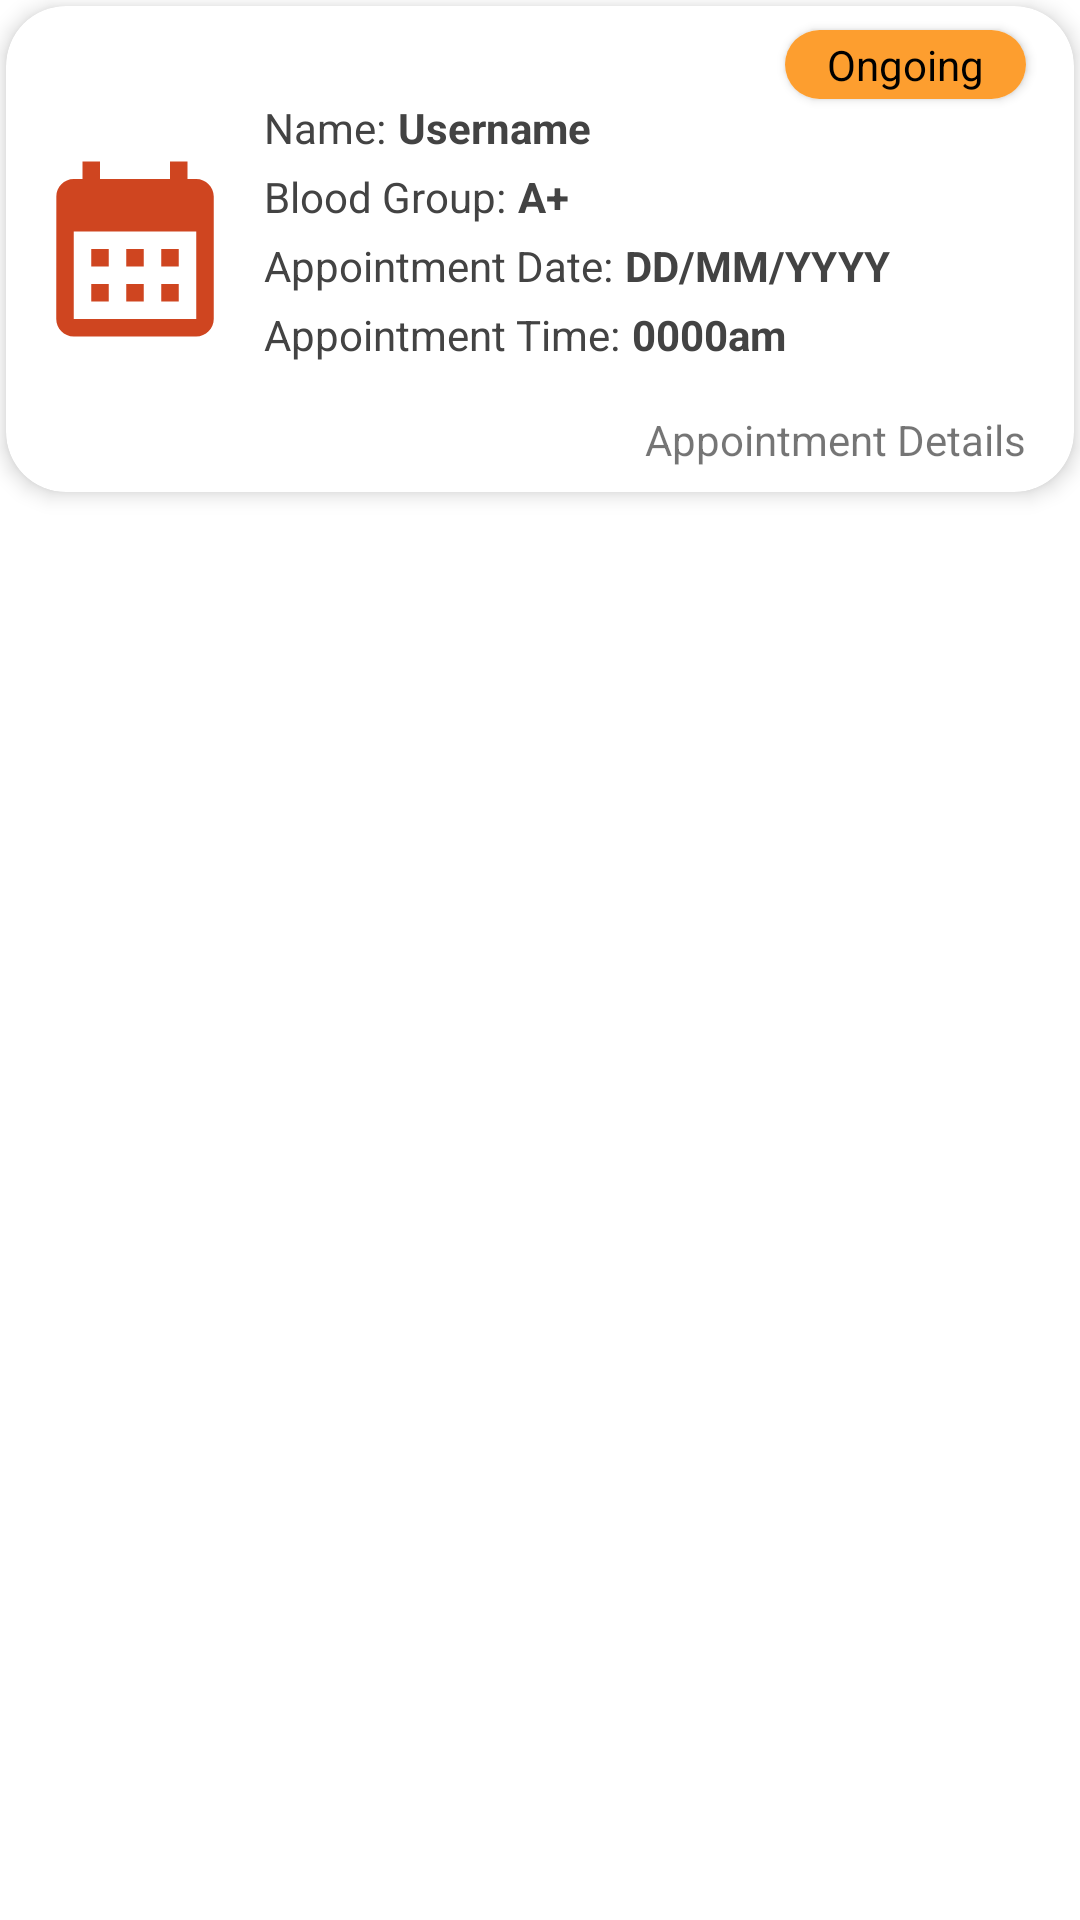

Write the Android layout XML for this screen, with the resource values it uses.
<!-- AndroidManifest.xml: application theme Theme.VBantuBloodDonationApp -->
<!-- res/layout/card_user_appointments.xml -->
<?xml version="1.0" encoding="utf-8"?>
<RelativeLayout
    xmlns:android="http://schemas.android.com/apk/res/android"
    xmlns:app="http://schemas.android.com/apk/res-auto"
    xmlns:tools="http://schemas.android.com/tools"
    android:layout_width="match_parent"
    android:layout_height="wrap_content">

    <androidx.cardview.widget.CardView
        android:layout_width="match_parent"
        android:layout_height="wrap_content"
        android:layout_marginTop="2dp"
        android:layout_marginRight="2dp"
        android:layout_marginLeft="2dp"
        android:layout_marginBottom="8dp"
        android:background="@drawable/outline_grey"
        app:cardCornerRadius="20dp"
        app:cardElevation="4dp">

        <androidx.constraintlayout.widget.ConstraintLayout
            android:layout_width="match_parent"
            android:layout_height="wrap_content">

            <ImageView
                android:id="@+id/cua_ivCalendar"
                android:layout_width="70dp"
                android:layout_height="80dp"
                android:layout_marginStart="8dp"
                app:layout_constraintBottom_toBottomOf="parent"
                app:layout_constraintStart_toStartOf="parent"
                app:layout_constraintTop_toTopOf="parent"
                app:srcCompat="@drawable/ic_calendar_24" />

            <androidx.cardview.widget.CardView
                android:id="@+id/cardView"
                android:layout_width="wrap_content"
                android:layout_height="wrap_content"
                android:layout_marginTop="8dp"
                android:layout_marginEnd="16dp"
                app:cardCornerRadius="25dp"
                app:layout_constraintEnd_toEndOf="parent"
                app:layout_constraintTop_toTopOf="parent">

                <TextView
                    android:id="@+id/cua_tvStatus"
                    android:layout_width="wrap_content"
                    android:layout_height="wrap_content"
                    android:background="@color/orange"
                    android:paddingLeft="14dp"
                    android:paddingTop="2dp"
                    android:paddingRight="14dp"
                    android:paddingBottom="2dp"
                    android:text="@string/ongoing"
                    android:textColor="@color/black"
                    android:textSize="14sp" />
            </androidx.cardview.widget.CardView>

            <TextView
                android:id="@+id/cua_tvNameTitle"
                android:layout_width="wrap_content"
                android:layout_height="wrap_content"
                android:layout_marginStart="8dp"
                android:text="@string/nameTitle"
                android:textColor="@color/dark_grey"
                android:textSize="14sp"
                app:layout_constraintStart_toEndOf="@+id/cua_ivCalendar"
                app:layout_constraintTop_toBottomOf="@+id/cardView" />

            <TextView
                android:id="@+id/cua_tvName"
                android:layout_width="wrap_content"
                android:layout_height="wrap_content"
                android:layout_marginStart="4dp"
                android:text="@string/username"
                android:textColor="@color/dark_grey"
                android:textSize="14sp"
                android:textStyle="bold"
                app:layout_constraintBaseline_toBaselineOf="@+id/cua_tvNameTitle"
                app:layout_constraintStart_toEndOf="@+id/cua_tvNameTitle" />

            <TextView
                android:id="@+id/cua_tvBloodGroupTitle"
                android:layout_width="wrap_content"
                android:layout_height="wrap_content"
                android:layout_marginTop="4dp"
                android:text="@string/bloodGroupLabel"
                android:textColor="@color/dark_grey"
                app:layout_constraintStart_toStartOf="@+id/cua_tvNameTitle"
                app:layout_constraintTop_toBottomOf="@+id/cua_tvNameTitle" />

            <TextView
                android:id="@+id/cua_tvBloodGroup"
                android:layout_width="wrap_content"
                android:layout_height="wrap_content"
                android:layout_marginStart="4dp"
                android:text="@string/A_pov"
                android:textColor="@color/dark_grey"
                android:textSize="14sp"
                android:textStyle="bold"
                app:layout_constraintBaseline_toBaselineOf="@+id/cua_tvBloodGroupTitle"
                app:layout_constraintStart_toEndOf="@+id/cua_tvBloodGroupTitle" />

            <TextView
                android:id="@+id/cua_tvAppointmentDateTitle"
                android:layout_width="wrap_content"
                android:layout_height="wrap_content"
                android:layout_marginTop="4dp"
                android:text="@string/appointmentDateLabel"
                android:textColor="@color/dark_grey"
                app:layout_constraintStart_toStartOf="@+id/cua_tvBloodGroupTitle"
                app:layout_constraintTop_toBottomOf="@+id/cua_tvBloodGroupTitle" />

            <TextView
                android:id="@+id/cua_tvAppointmentDate"
                android:layout_width="wrap_content"
                android:layout_height="wrap_content"
                android:layout_marginStart="4dp"
                android:text="@string/dateFormat"
                android:textColor="@color/dark_grey"
                android:textSize="14sp"
                android:textStyle="bold"
                app:layout_constraintBaseline_toBaselineOf="@+id/cua_tvAppointmentDateTitle"
                app:layout_constraintStart_toEndOf="@+id/cua_tvAppointmentDateTitle" />

            <TextView
                android:id="@+id/cua_tvAppointmentTimeTitle"
                android:layout_width="wrap_content"
                android:layout_height="wrap_content"
                android:layout_marginTop="4dp"
                android:text="@string/appointmentTimeLabel"
                android:textColor="@color/dark_grey"
                app:layout_constraintStart_toStartOf="@+id/cua_tvAppointmentDateTitle"
                app:layout_constraintTop_toBottomOf="@+id/cua_tvAppointmentDateTitle" />

            <TextView
                android:id="@+id/cua_tvAppointmentTime"
                android:layout_width="wrap_content"
                android:layout_height="wrap_content"
                android:layout_marginStart="4dp"
                android:text="@string/timeFormat"
                android:textColor="@color/dark_grey"
                android:textSize="14sp"
                android:textStyle="bold"
                app:layout_constraintBaseline_toBaselineOf="@+id/cua_tvAppointmentTimeTitle"
                app:layout_constraintStart_toEndOf="@+id/cua_tvAppointmentTimeTitle" />

            <TextView
                android:id="@+id/cua_tvAppointmentDetails"
                android:layout_width="wrap_content"
                android:layout_height="wrap_content"
                android:layout_marginTop="16dp"
                android:layout_marginEnd="16dp"
                android:layout_marginBottom="8dp"
                android:drawableEnd="@drawable/ic_arrow_forward_ios_grey"
                android:gravity="center_vertical"
                android:drawablePadding="4dp"
                android:text="@string/appointmentDetails"
                app:layout_constraintBottom_toBottomOf="parent"
                app:layout_constraintEnd_toEndOf="parent"
                app:layout_constraintTop_toBottomOf="@+id/cua_tvAppointmentTimeTitle" />

        </androidx.constraintlayout.widget.ConstraintLayout>

    </androidx.cardview.widget.CardView>
</RelativeLayout>
<!-- resources referenced by this layout -->
<resources>
  <color name="black">#FF000000</color>
  <color name="dark_grey">#FF434343</color>
  <color name="orange">#FFFD9E2F</color>
  <!-- drawable ic_calendar_24 (drawable) -->
  <vector android:height="24dp" android:tint="#CF4520"
      android:viewportHeight="24" android:viewportWidth="24"
      android:width="24dp" xmlns:android="http://schemas.android.com/apk/res/android">
      <path android:fillColor="@android:color/white" android:pathData="M19,4h-1V2h-2v2H8V2H6v2H5C3.89,4 3.01,4.9 3.01,6L3,20c0,1.1 0.89,2 2,2h14c1.1,0 2,-0.9 2,-2V6C21,4.9 20.1,4 19,4zM19,20H5V10h14V20zM9,14H7v-2h2V14zM13,14h-2v-2h2V14zM17,14h-2v-2h2V14zM9,18H7v-2h2V18zM13,18h-2v-2h2V18zM17,18h-2v-2h2V18z"/>
  </vector>
  <!-- drawable outline_grey (drawable) -->
  <?xml version="1.0" encoding="utf-8"?>
  <shape xmlns:android="http://schemas.android.com/apk/res/android">
  
      <stroke
          android:width="2dp"
          android:color="@color/light_grey" />
  
      <corners android:radius="10dp" />
  
      <padding
          android:bottom="0dp"
          android:left="0dp"
          android:right="0dp"
          android:top="0dp" />
  
  </shape>
  <string name="A_pov">A+</string>
  <string name="appointmentDateLabel">Appointment Date:</string>
  <string name="appointmentDetails">Appointment Details</string>
  <string name="appointmentTimeLabel">Appointment Time:</string>
  <string name="bloodGroupLabel">Blood Group:</string>
  <string name="dateFormat">DD/MM/YYYY</string>
  <string name="nameTitle">Name:</string>
  <string name="ongoing">Ongoing</string>
  <string name="timeFormat">0000am</string>
  <string name="username">Username</string>
  <style name="Theme.VBantuBloodDonationApp" parent="Theme.MaterialComponents.DayNight.NoActionBar">
          
          <item name="colorPrimary">@color/red</item>
          <item name="colorPrimaryVariant">@color/red</item>
          <item name="colorOnPrimary">@color/white</item>
          
          <item name="colorSecondary">@color/red</item>
          <item name="colorSecondaryVariant">@color/teal_700</item>
          <item name="colorOnSecondary">@color/black</item>
          
          <item name="android:statusBarColor" tools:targetApi="l">?attr/colorPrimaryVariant</item>
          
      </style>
  <color name="light_grey">#FFE5E5E5</color>
  <color name="red">#FFC83E4D</color>
  <color name="white">#FFFFFFFF</color>
  <color name="teal_700">#FF018786</color>
</resources>
